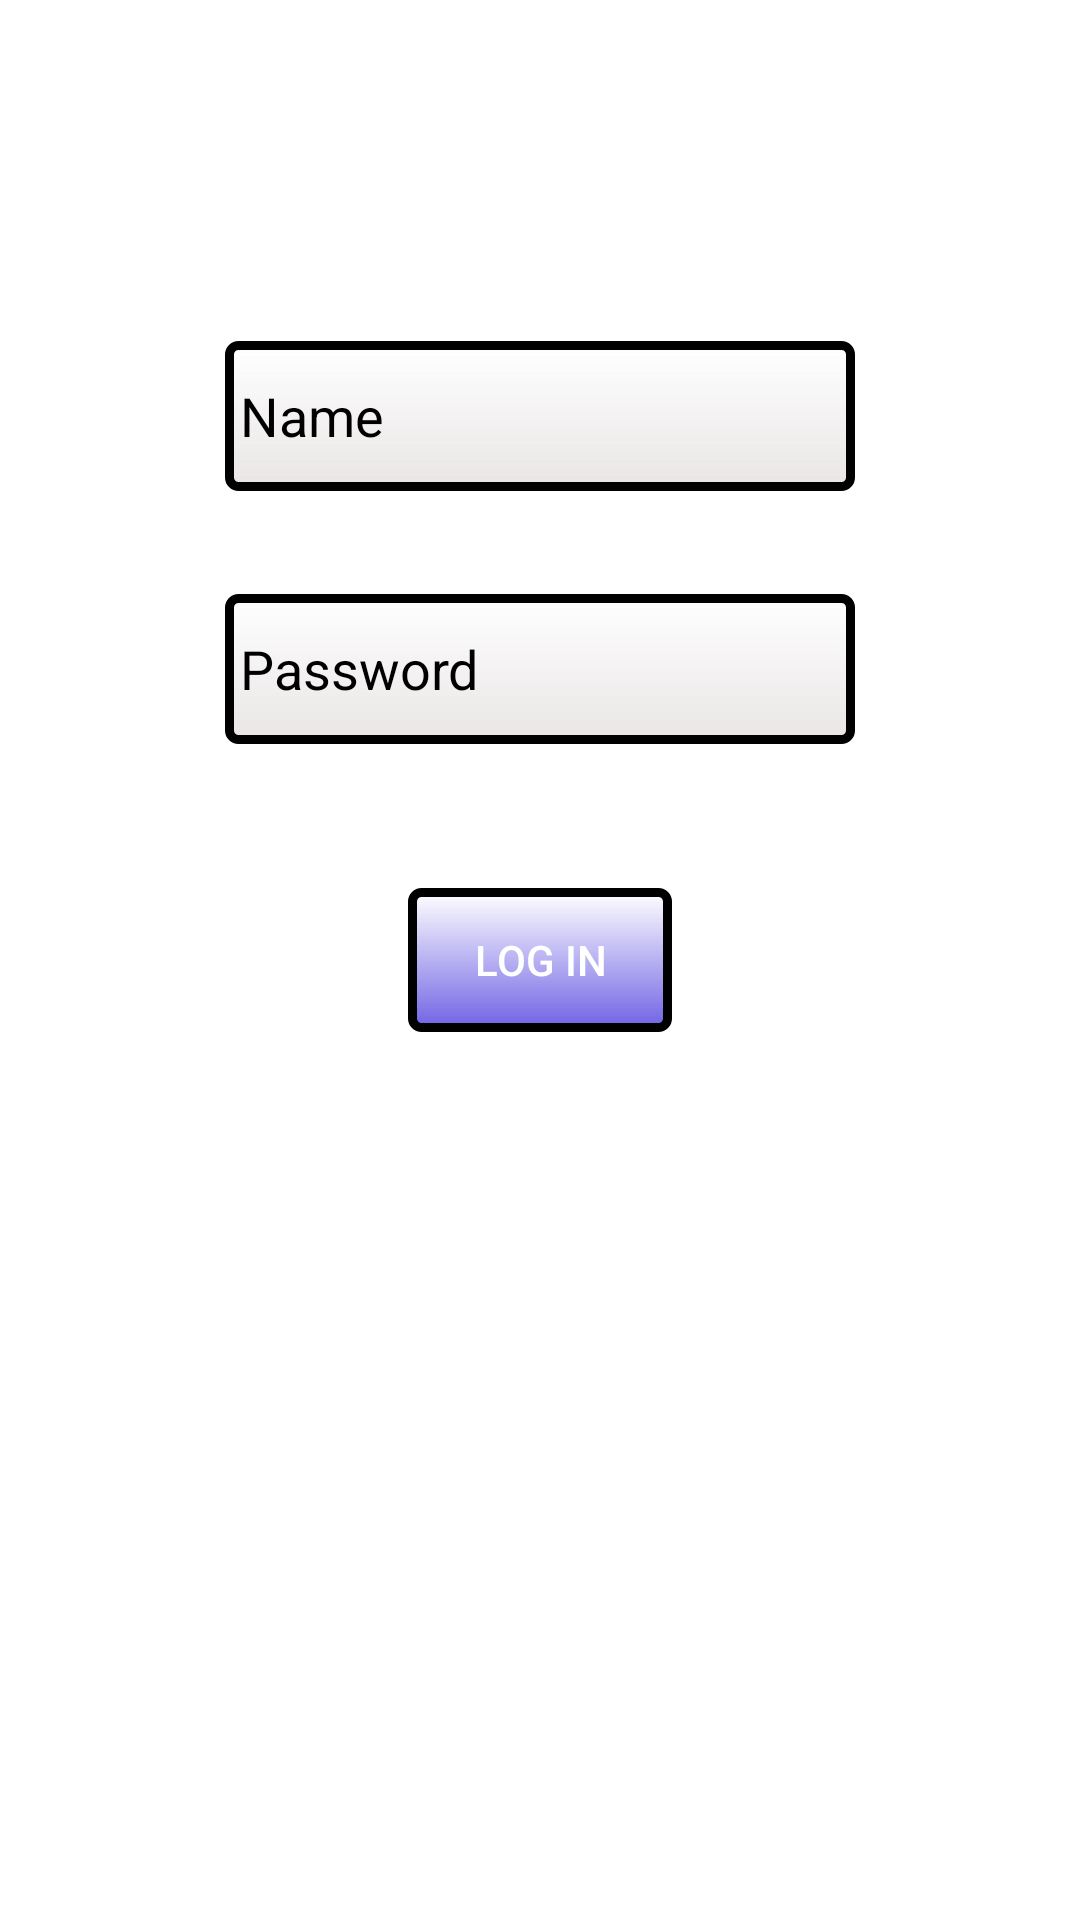

This screen was rendered from an Android layout file. Write that file and the resources it references.
<!-- AndroidManifest.xml: application theme Theme.AppCompat.NoActionBar -->
<!-- res/layout/login.xml -->
<?xml version="1.0" encoding="utf-8"?>
<layout
    xmlns:android="http://schemas.android.com/apk/res/android"
    xmlns:app="http://schemas.android.com/apk/res-auto"
    xmlns:tools="http://schemas.android.com/tools"
    >
    <data>
        <variable
            name="myViewModel"
            type="com.retrofit.cartrack.authentication.UserViewModel" />
    </data>
    <androidx.constraintlayout.widget.ConstraintLayout
        android:layout_width="match_parent"
        android:layout_height="match_parent"
        android:background="@color/colorWhite"
        tools:context=".landingUI.ui.MainActivity">

        <Button
            android:id="@+id/login"
            android:layout_width="wrap_content"
            android:layout_height="wrap_content"
            android:text="@string/login"
            android:textColor="@color/colorWhite"
            android:background="@drawable/my_button_bg"
            app:layout_constraintBottom_toBottomOf="parent"
            app:layout_constraintEnd_toEndOf="parent"
            app:layout_constraintStart_toStartOf="parent"
            app:layout_constraintTop_toTopOf="parent" />

        <EditText
            android:id="@+id/name_login"
            android:layout_width="wrap_content"
            android:layout_height="50dp"
            android:background="@drawable/my_edit_bg"
            android:ems="10"
            android:hint="Name"
            android:inputType="textPersonName"
            android:padding="@dimen/dimen_5"
            android:textColor="@color/colorBlack"
            android:textColorHint="@color/colorBlack"
            app:layout_constraintBottom_toTopOf="@+id/password_detail"
            app:layout_constraintEnd_toEndOf="parent"
            app:layout_constraintStart_toStartOf="parent"
            app:layout_constraintTop_toTopOf="parent"
            app:layout_constraintVertical_bias="0.769"
            tools:ignore="MissingConstraints" />

        <EditText
            android:id="@+id/password_detail"
            android:layout_width="wrap_content"
            android:layout_height="50dp"
            android:layout_marginBottom="48dp"
            android:background="@drawable/my_edit_bg"
            android:ems="10"
            android:hint="@string/password"
            android:inputType="textPassword"
            android:padding="@dimen/dimen_5"
            android:textColor="@color/colorBlack"
            android:textColorHint="@color/colorBlack"
            app:layout_constraintBottom_toTopOf="@+id/login"
            app:layout_constraintEnd_toEndOf="parent"
            app:layout_constraintStart_toStartOf="parent" />

    </androidx.constraintlayout.widget.ConstraintLayout>
</layout>
<!-- resources referenced by this layout -->
<resources>
  <color name="colorBlack">#000000</color>
  <color name="colorWhite">#FFFFFF</color>
  <dimen name="dimen_5">5dp</dimen>
  <!-- drawable my_button_bg (drawable) -->
  <?xml version="1.0" encoding="utf-8"?>
  <shape xmlns:android="http://schemas.android.com/apk/res/android"
      android:layout_width="wrap_content"
      android:layout_height="wrap_content"
      android:shape="rectangle">
  
      <gradient
          android:angle="270"
          android:endColor="@color/colorBlue"
          />
  
      <corners android:radius="@dimen/dimen_3" />
  
      <stroke
          android:width="@dimen/dimen_3"
          android:color="@color/colorBlack" />
  </shape>
  <!-- drawable my_edit_bg (drawable) -->
  <?xml version="1.0" encoding="utf-8"?>
  <shape xmlns:android="http://schemas.android.com/apk/res/android"
      android:layout_width="wrap_content"
      android:layout_height="wrap_content"
      android:shape="rectangle">
  
      <gradient
          android:angle="270"
          android:endColor="@color/colorgray"
          />
  
      <corners android:radius="@dimen/dimen_3" />
  
      <stroke
          android:width="@dimen/dimen_3"
          android:color="@color/colorBlack" />
  </shape>
  <string name="login">Log in</string>
  <string name="password">Password</string>
  <color name="colorBlue">#AE2E1BD8</color>
  <dimen name="dimen_3">3dp</dimen>
  <color name="colorgray">#E9E5E5</color>
</resources>
